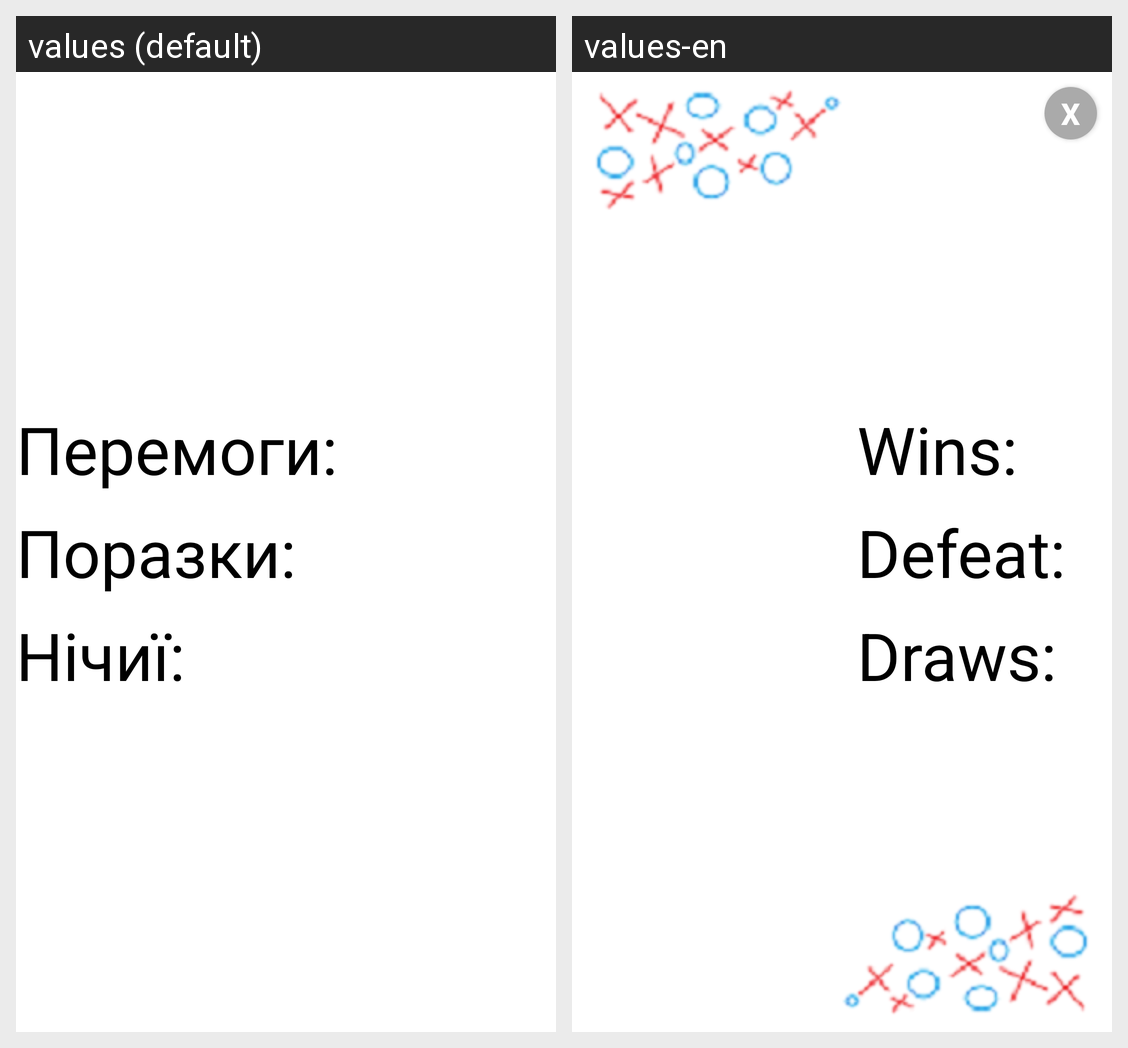

Strings drawn on this Android screen and how each of the app's shown locales translates them:
Android screen res/layout/statistics.xml rendered under 2 locales, left to right: values (default), values-en. Device: Nexus 5 (rendered at 1080×1920; each locale shown at half size, 540×960, under a caption strip naming it); theme Theme.AppCompat.NoActionBar.
Strings drawn on this screen, with the default value and each locale's value (text and hints the layout hard-codes, and strings that could not be matched under every locale, appear in the picture but are not listed):

win
  values: Перемоги:
  values-en: Wins:

lose
  values: Поразки:
  values-en: Defeat:

draw
  values: Нічиї:
  values-en: Draws:
